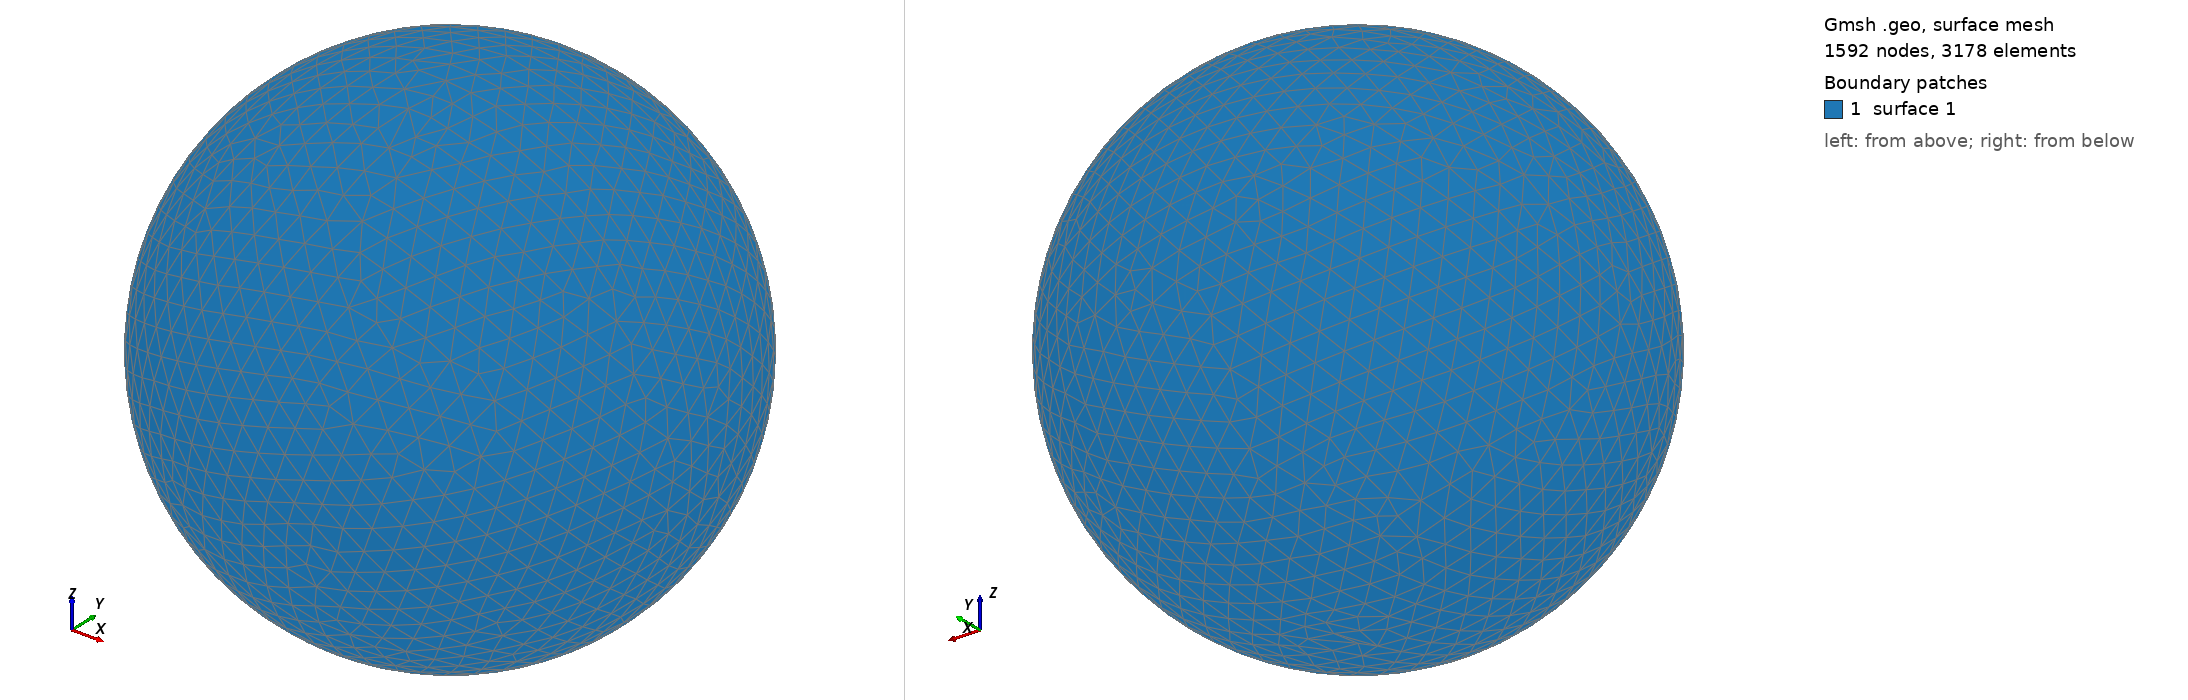

Gmsh geometry script, surface-meshed: 1592 nodes, 3178 surface elements. Boundary patches (legend numbers): 1 surface 1. Left view from above one corner, right view from below the opposite corner. The script declares no physical surfaces, so the legend lists its geometric surfaces. The drawing asked Gmsh for element sizes between 1% and 20% of the model's largest extent; the script's own settings can give other sizes.

=== shot1833.geo (drawn) ===
SetFactory("OpenCASCADE");
Point(1) = {0,0,0,0};
Sphere(1) = {0,0,0,0.08488000};
MeshSize{ PointsOf{ Surface{:}; } } = 0.008488000;
Mesh.ElementOrder=1;
Mesh.Format=39;
